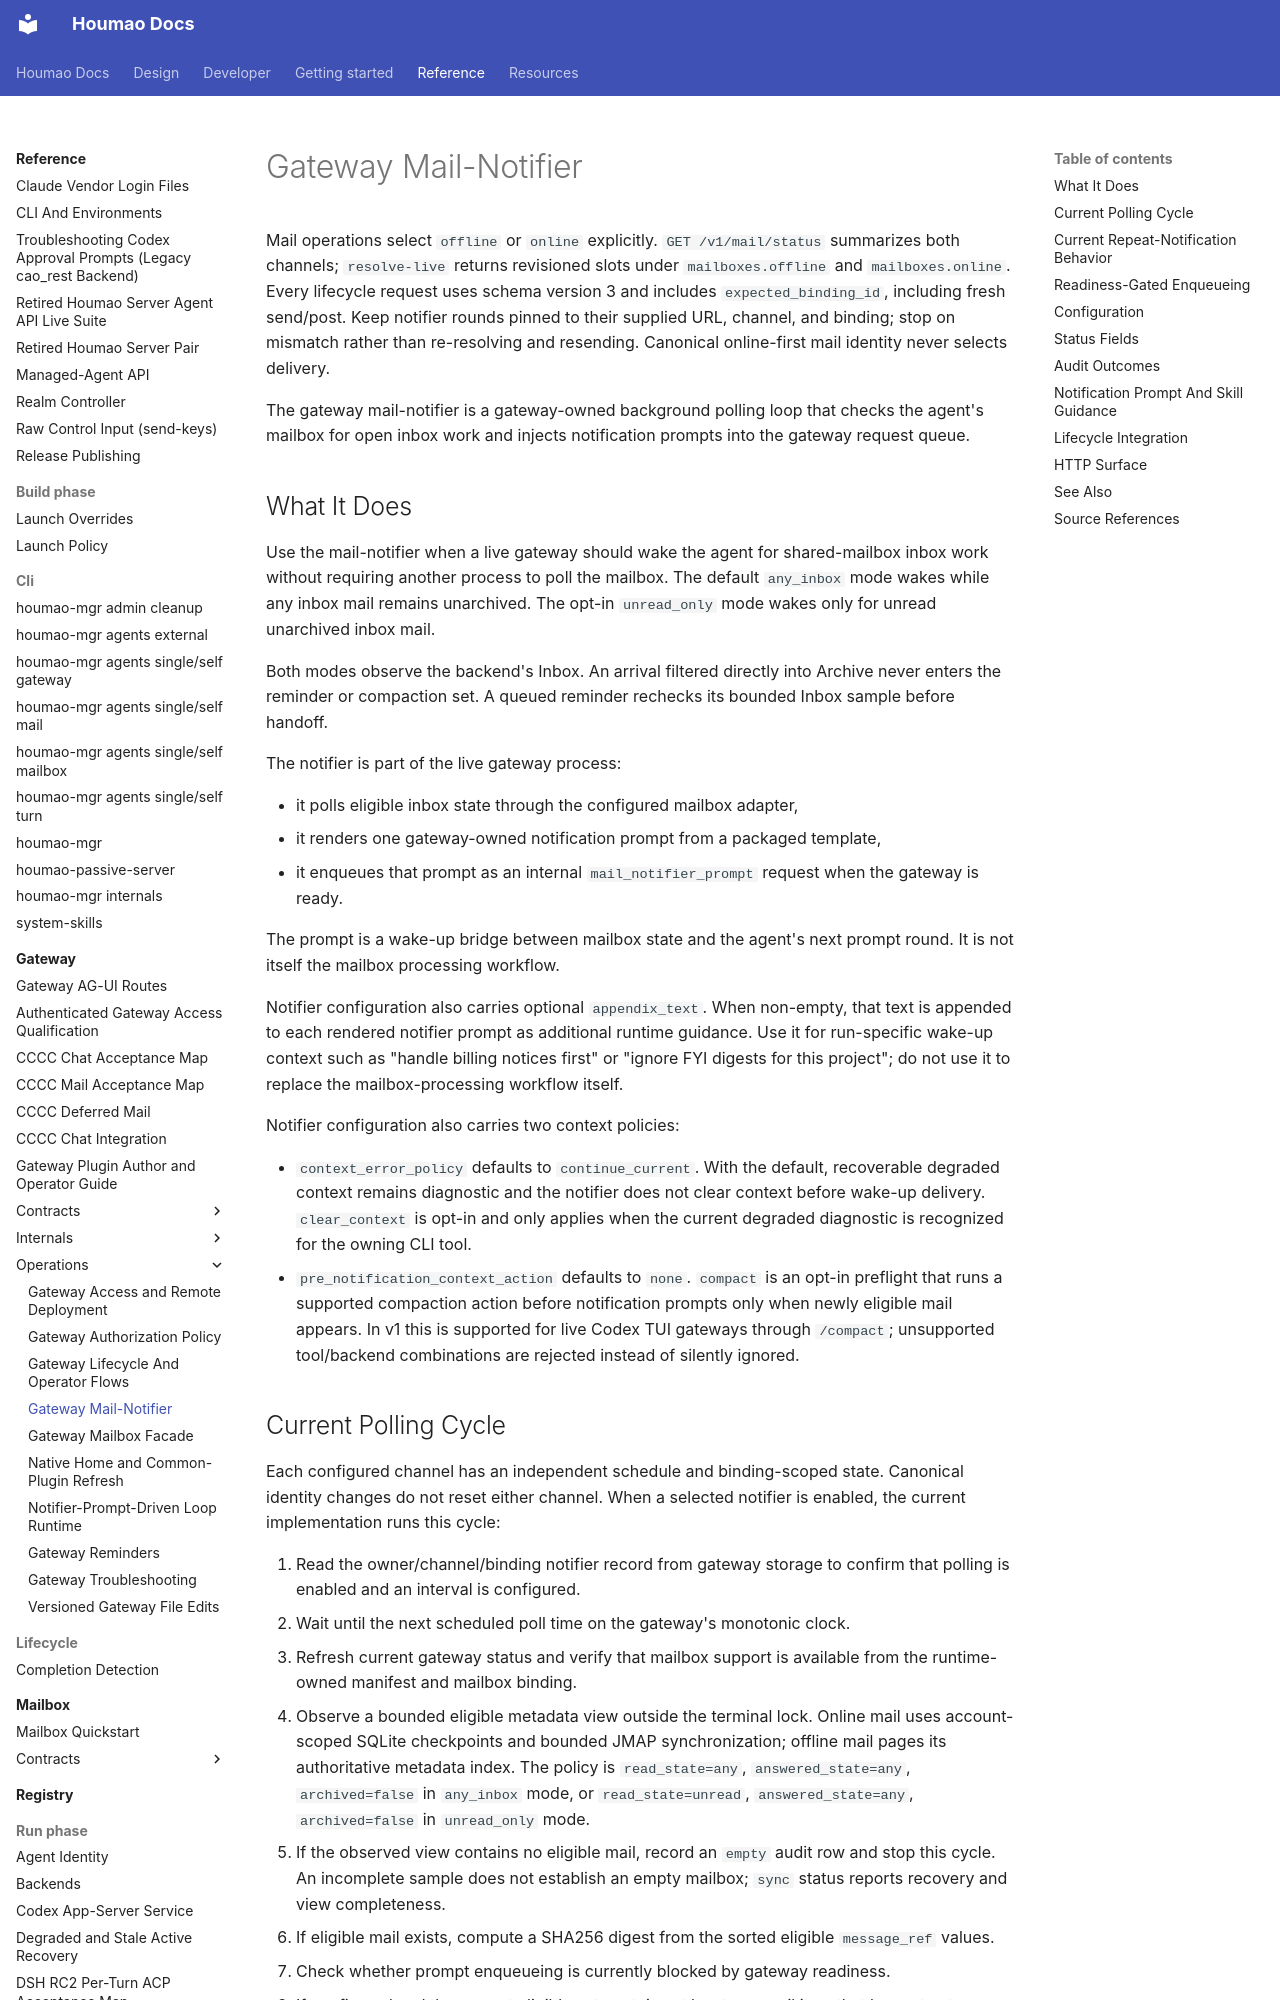

repository: igamenovoer/houmao · page: reference/gateway/operations/mail-notifier/index.html · generator: mkdocs

# Gateway Mail-Notifier

Mail operations select `offline` or `online` explicitly. `GET /v1/mail/status` summarizes both channels; `resolve-live` returns revisioned slots under `mailboxes.offline` and `mailboxes.online`. Every lifecycle request uses schema version 3 and includes `expected_binding_id`, including fresh send/post. Keep notifier rounds pinned to their supplied URL, channel, and binding; stop on mismatch rather than re-resolving and resending. Canonical online-first mail identity never selects delivery.

The gateway mail-notifier is a gateway-owned background polling loop that checks the agent's mailbox for open inbox work and injects notification prompts into the gateway request queue.

## What It Does

Use the mail-notifier when a live gateway should wake the agent for shared-mailbox inbox work without requiring another process to poll the mailbox. The default `any_inbox` mode wakes while any inbox mail remains unarchived. The opt-in `unread_only` mode wakes only for unread unarchived inbox mail.

Both modes observe the backend's Inbox. An arrival filtered directly into Archive never enters the reminder or compaction set. A queued reminder rechecks its bounded Inbox sample before handoff.

The notifier is part of the live gateway process:

- it polls eligible inbox state through the configured mailbox adapter,
- it renders one gateway-owned notification prompt from a packaged template,
- it enqueues that prompt as an internal `mail_notifier_prompt` request when the gateway is ready.

The prompt is a wake-up bridge between mailbox state and the agent's next prompt round. It is not itself the mailbox processing workflow.

Notifier configuration also carries optional `appendix_text`. When non-empty, that text is appended to each rendered notifier prompt as additional runtime guidance. Use it for run-specific wake-up context such as "handle billing notices first" or "ignore FYI digests for this project"; do not use it to replace the mailbox-processing workflow itself.

Notifier configuration also carries two context policies:

- `context_error_policy` defaults to `continue_current`. With the default, recoverable degraded context remains diagnostic and the notifier does not clear context before wake-up delivery. `clear_context` is opt-in and only applies when the current degraded diagnostic is recognized for the owning CLI tool.
- `pre_notification_context_action` defaults to `none`. `compact` is an opt-in preflight that runs a supported compaction action before notification prompts only when newly eligible mail appears. In v1 this is supported for live Codex TUI gateways through `/compact`; unsupported tool/backend combinations are rejected instead of silently ignored.
